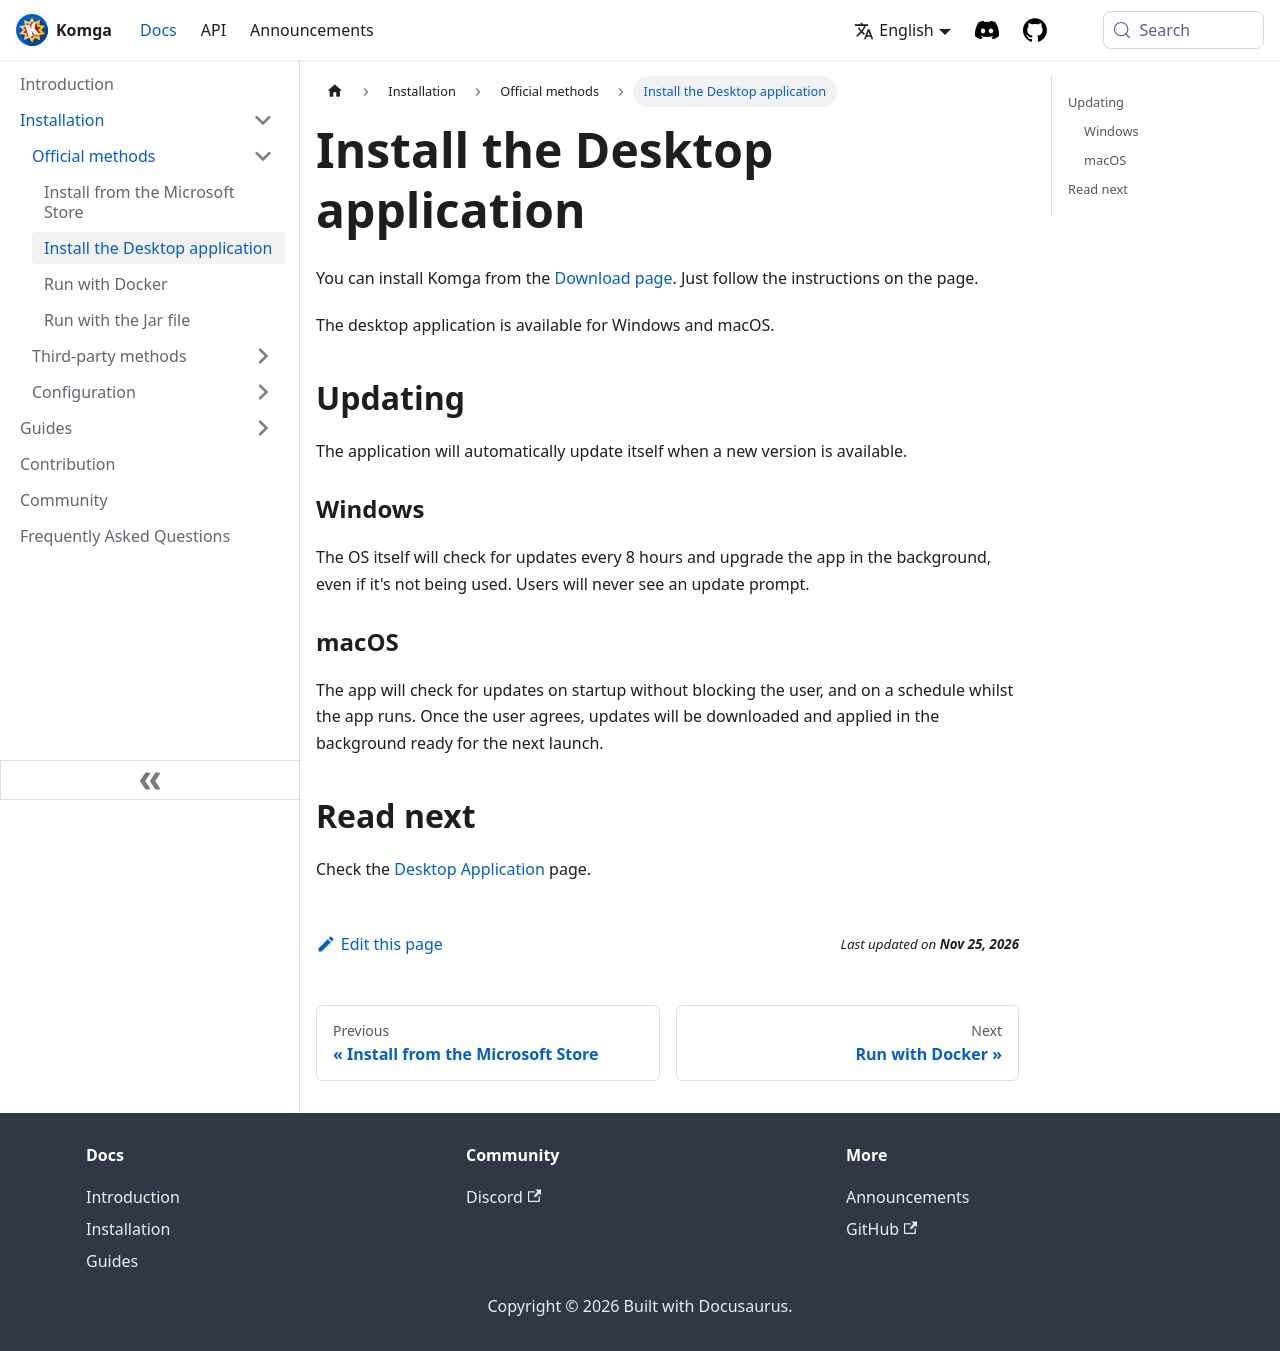

repository: gotson/komga-website · page: docs/installation/desktop/index.html · generator: docusaurus

# Install the Desktop application

You can install Komga from the [Download page](https://download.komga.org). Just follow the instructions on the page.

The desktop application is available for Windows and macOS.

## Updating

The application will automatically update itself when a new version is available.

### Windows

The OS itself will check for updates every 8 hours and upgrade the app in the background, even if it's not being used. Users will never see an update prompt.

### macOS

The app will check for updates on startup without blocking the user, and on a schedule whilst the app runs. Once the user agrees, updates will be downloaded and applied in the background ready for the next launch.

## Read next

Check the [Desktop Application](/guides/desktop.md) page.
